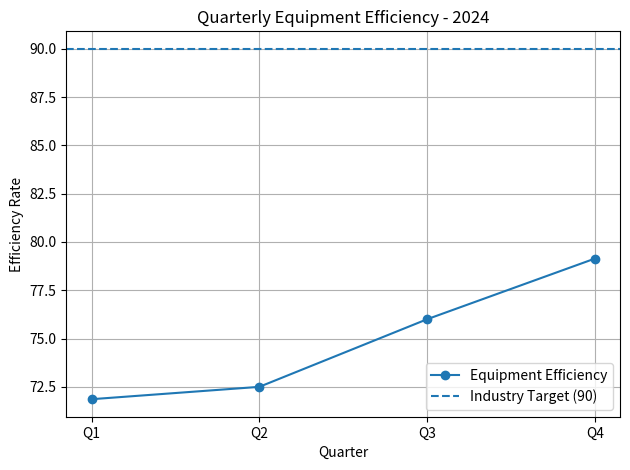
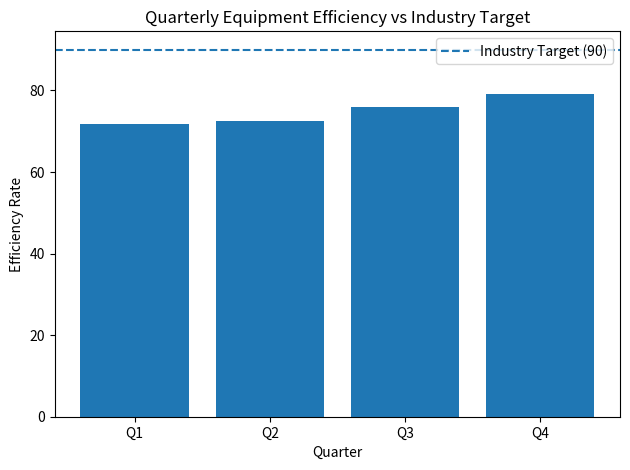

Generate these figures, in order, with matplotlib:
"""
Manufacturing Equipment Efficiency Analysis - 2024

Author: 23f1002718@ds.study.iitm.ac.in
"""

import matplotlib.pyplot as plt
import pandas as pd

# Quarterly equipment efficiency data (2024)
data = {
    "Quarter": ["Q1", "Q2", "Q3", "Q4"],
    "Efficiency": [71.86, 72.50, 76.00, 79.14],
}

industry_target = 90  # Benchmark target

df = pd.DataFrame(data)

# Calculate average efficiency
average_efficiency = df["Efficiency"].mean()
print("Average efficiency:", round(average_efficiency, 2))

# ---- Visualization 1: Line chart of efficiency over quarters ----
plt.figure()
plt.plot(df["Quarter"], df["Efficiency"], marker="o", label="Equipment Efficiency")
plt.axhline(industry_target, linestyle="--", label="Industry Target (90)")
plt.title("Quarterly Equipment Efficiency - 2024")
plt.xlabel("Quarter")
plt.ylabel("Efficiency Rate")
plt.legend()
plt.grid(True)
plt.tight_layout()
plt.savefig("efficiency_trend_vs_target.png")
plt.close()

# ---- Visualization 2: Bar chart comparison by quarter ----
plt.figure()
plt.bar(df["Quarter"], df["Efficiency"])
plt.axhline(industry_target, linestyle="--", label="Industry Target (90)")
plt.title("Quarterly Equipment Efficiency vs Industry Target")
plt.xlabel("Quarter")
plt.ylabel("Efficiency Rate")
plt.legend()
plt.tight_layout()
plt.savefig("efficiency_bar_vs_target.png")
plt.close()

# Optional: Simple text-based insight
gap_to_target = industry_target - average_efficiency
print(f"Average gap to target: {gap_to_target:.2f} points")
